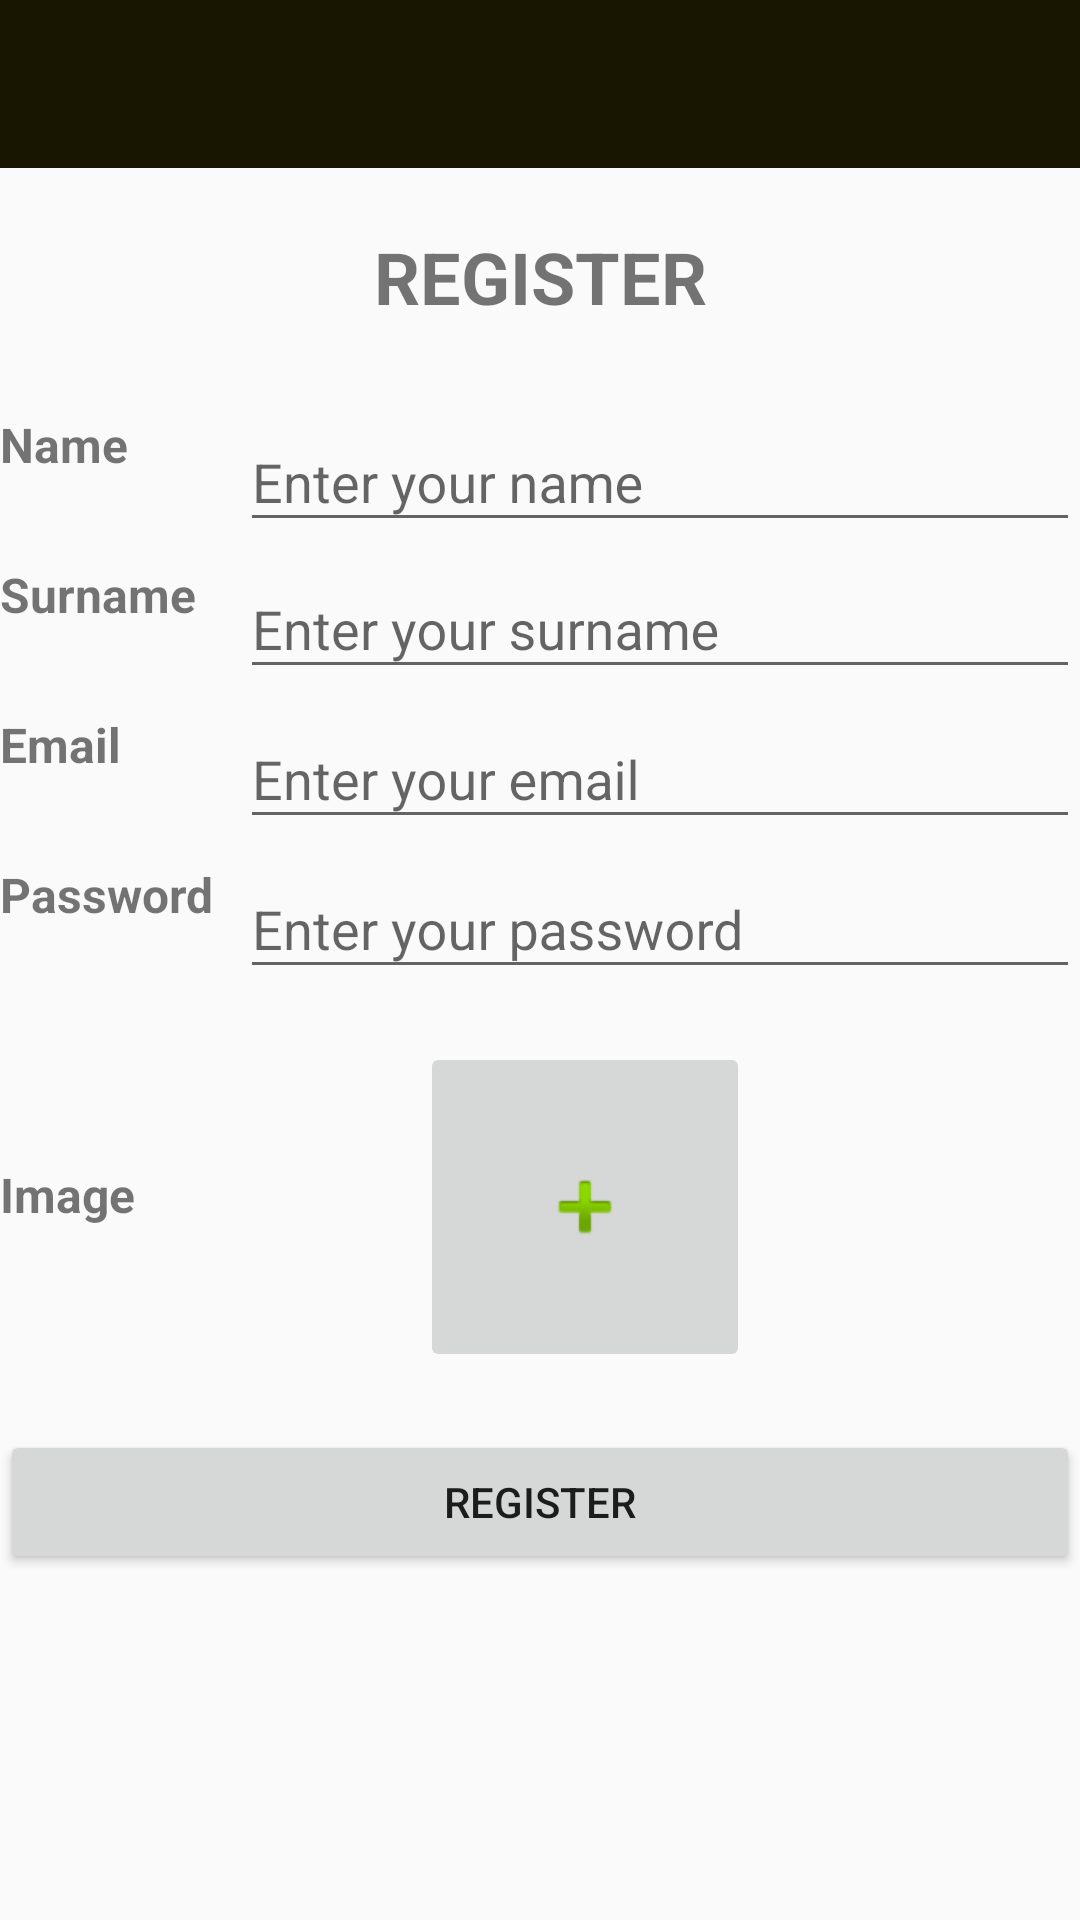

This screen was rendered from an Android layout file. Write that file and the resources it references.
<!-- AndroidManifest.xml: application theme AppTheme -->
<!-- res/layout/activity_main.xml -->
<?xml version="1.0" encoding="utf-8"?>
<RelativeLayout xmlns:android="http://schemas.android.com/apk/res/android"
    xmlns:app="http://schemas.android.com/apk/res-auto"
    xmlns:tools="http://schemas.android.com/tools"
    android:layout_width="match_parent"
    android:layout_height="match_parent"
    tools:context=".MainActivity">

    <android.support.v7.widget.Toolbar
        android:id="@+id/toolbar"
        android:layout_width="match_parent"
        android:layout_height="wrap_content"
        android:background="?attr/colorPrimary"
        android:minHeight="?attr/actionBarSize"
        app:titleTextColor="@android:color/white"/>

    <TextView
        android:id="@+id/textviewRegister"
        android:layout_width="match_parent"
        android:layout_height="wrap_content"
        android:layout_below="@+id/toolbar"
        android:layout_alignParentStart="true"
        android:layout_marginTop="20dp"
        android:layout_marginBottom="20dp"
        android:gravity="center"
        android:textSize="24dp"
        android:text="REGISTER"
        android:textStyle="bold"
        android:layout_alignParentLeft="true"
        tools:ignore="RtlCompat" />

    <TextView
        android:id="@+id/nameText"
        android:layout_width="0dp"
        android:layout_height="wrap_content"
        android:layout_below="@+id/textviewRegister"
        android:layout_toLeftOf="@+id/txtName"
        android:layout_alignParentLeft="true"
        android:textSize="16dp"
        android:text="Name"
        android:layout_marginTop="9dp"
        android:textStyle="bold"
        tools:ignore="RtlCompat" />

    <android.support.design.widget.TextInputLayout
        android:id="@+id/txtName"
        android:layout_width="280dp"
        android:layout_height="wrap_content"
        android:layout_below="@+id/textviewRegister"
        android:layout_alignParentRight="true">

        <EditText
            android:id="@+id/name"
            android:layout_width="280dp"
            android:layout_height="wrap_content"
            android:layout_below="@+id/textviewRegister"
            android:layout_alignParentRight="true"
            android:layout_alignStart="@+id/txtName"
            android:layout_alignLeft="@+id/txtName"
            android:hint="Enter your name"
            android:inputType="textCapWords"
            android:maxLines="1" />
    </android.support.design.widget.TextInputLayout>

    <TextView
        android:id="@+id/surnameText"
        android:layout_width="0dp"
        android:layout_height="wrap_content"
        android:layout_below="@+id/textviewRegister"
        android:layout_toLeftOf="@+id/txtSurname"
        android:layout_alignParentLeft="true"
        android:layout_marginTop="59dp"
        android:textSize="16dp"
        android:text="Surname"
        android:textStyle="bold"
        tools:ignore="RtlCompat" />

    <android.support.design.widget.TextInputLayout
        android:id="@+id/txtSurname"
        android:layout_width="280dp"
        android:layout_height="wrap_content"
        android:layout_below="@+id/textviewRegister"
        android:layout_alignParentRight="true"
        android:layout_marginStart="0dp"
        android:layout_marginLeft="0dp"
        android:layout_marginTop="49dp"
        tools:ignore="RtlCompat">

        <EditText
            android:id="@+id/Surname"
            android:layout_width="280dp"
            android:layout_height="wrap_content"
            android:layout_below="@+id/txtName"
            android:layout_alignStart="@+id/txtSurname"
            android:layout_alignLeft="@+id/txtSurname"
            android:hint="Enter your surname"
            android:inputType="textCapWords"
            android:maxLines="1" />
    </android.support.design.widget.TextInputLayout>

    <TextView
        android:id="@+id/emailText"
        android:layout_width="0dp"
        android:layout_height="wrap_content"
        android:layout_below="@+id/textviewRegister"
        android:layout_toLeftOf="@+id/txt_Email"
        android:layout_alignParentLeft="true"
        android:layout_marginTop="109dp"
        android:textSize="16dp"
        android:text="Email"
        android:textStyle="bold"
        tools:ignore="RtlCompat" />

    <android.support.design.widget.TextInputLayout
        android:id="@+id/txt_Email"
        android:layout_width="280dp"
        android:layout_height="wrap_content"
        android:layout_below="@+id/textviewRegister"
        android:layout_alignParentRight="true"
        android:layout_marginStart="0dp"
        android:layout_marginLeft="0dp"
        android:layout_marginTop="99dp"
        tools:ignore="RtlCompat">

        <EditText
            android:id="@+id/email"
            android:layout_width="280dp"
            android:layout_height="wrap_content"
            android:layout_alignStart="@+id/txt_Email"
            android:hint="Enter your email"
            android:inputType="textCapWords"
            android:maxLines="1" />
    </android.support.design.widget.TextInputLayout>

    <TextView
        android:id="@+id/passwordText"
        android:layout_width="0dp"
        android:layout_height="wrap_content"
        android:layout_below="@+id/textviewRegister"
        android:layout_toLeftOf="@+id/txt_Email"
        android:layout_alignParentLeft="true"
        android:layout_marginTop="159dp"
        android:textSize="16dp"
        android:text="Password"
        android:textStyle="bold"
        tools:ignore="RtlCompat" />

    <android.support.design.widget.TextInputLayout
        android:id="@+id/txt_Password"
        android:layout_width="280dp"
        android:layout_height="wrap_content"
        android:layout_below="@+id/textviewRegister"
        android:layout_alignParentRight="true"
        android:layout_marginStart="0dp"
        android:layout_marginLeft="0dp"
        android:layout_marginTop="149dp"
        tools:ignore="RtlCompat">

        <EditText
            android:id="@+id/password"
            android:layout_width="280dp"
            android:layout_height="wrap_content"
            android:layout_alignStart="@+id/textviewRegister"
            android:hint="Enter your password"
            android:inputType="textCapWords"
            android:maxLines="1" />
    </android.support.design.widget.TextInputLayout>

    <TextView
        android:id="@+id/passwordImage"
        android:layout_width="0dp"
        android:layout_height="wrap_content"
        android:layout_below="@+id/textviewRegister"
        android:layout_toLeftOf="@+id/imageButton"
        android:layout_alignParentLeft="true"
        android:layout_marginTop="259dp"
        android:textSize="16dp"
        android:text="Image"
        android:textStyle="bold"
        tools:ignore="RtlCompat" />

    <ImageButton
        android:id="@+id/imageButton"
        android:layout_width="110dp"
        android:layout_height="110dp"
        android:layout_marginRight="110dp"
        android:layout_below="@+id/textviewRegister"
        android:layout_marginTop="219dp"
        android:layout_alignParentRight="true"
        android:layout_weight="1"
        android:src="@android:drawable/ic_input_add"
        android:onClick="btnImage"/>

    <Button
        android:id="@+id/addUser"
        android:layout_width="match_parent"
        android:layout_height="wrap_content"
        android:layout_below="@+id/txt_Password"
        android:layout_marginTop="147dp"
        android:text="REGISTER"
        android:onClick="createUser"
         />

    

</RelativeLayout>
<!-- resources referenced by this layout -->
<resources>
  <style name="CircularProgress" parent="Theme.AppCompat.Light">
          <item name="colorAccent">#890840</item>
      </style>
  <style name="AppTheme" parent="Theme.AppCompat.Light.NoActionBar">
          
          <item name="colorPrimary">@color/colorPrimary</item>
          <item name="colorPrimaryDark">@color/colorPrimaryDark</item>
          <item name="colorAccent">@color/colorAccent</item>
      </style>
  <color name="colorPrimary">#181600</color>
  <color name="colorPrimaryDark">#010569</color>
  <color name="colorAccent">#333bff</color>
</resources>
